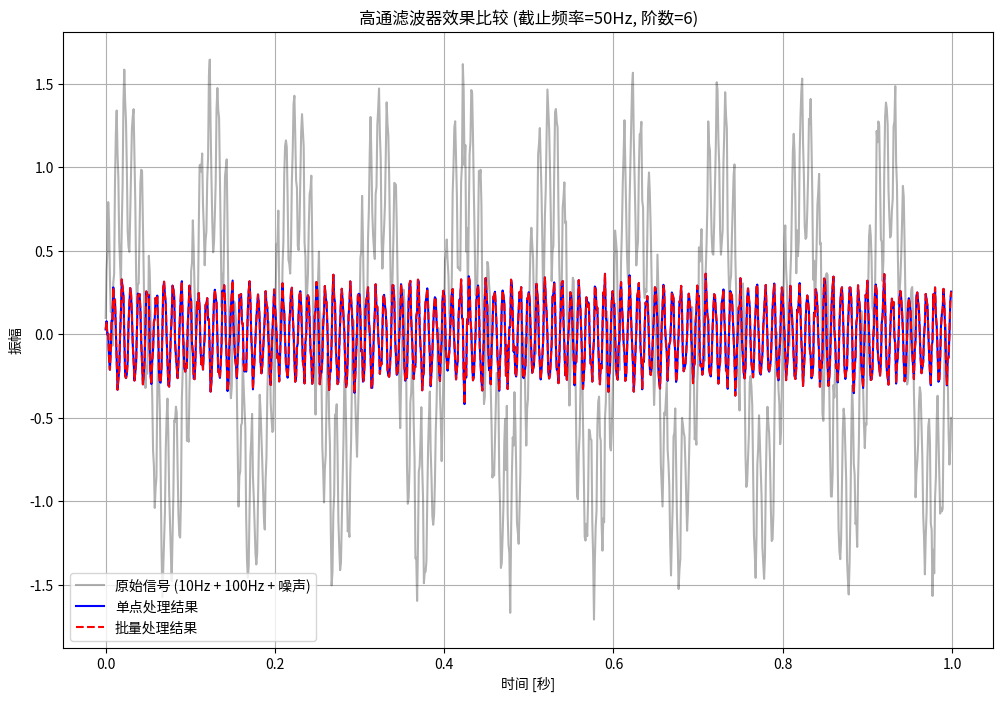

The script that saved this image:
import numpy as np
from scipy.signal import butter, sosfilt_zi


class EnhancedHighPassFilter:
    def __init__(self, cutoff_freq, sample_rate, order=4):
        """
        增强版高通滤波器类，支持单点和批量处理

        参数:
            cutoff_freq (float): 截止频率(Hz)
            sample_rate (float): 采样率(Hz)
            order (int): 滤波器阶数(必须为偶数)

        异常:
            ValueError: 如果参数无效
        """
        # 参数验证
        if not isinstance(order, int) or order <= 0 or order % 2 != 0:
            raise ValueError("阶数必须是正整数且为偶数")
        if sample_rate <= 0:
            raise ValueError("采样率必须大于0")
        if cutoff_freq <= 0 or cutoff_freq >= sample_rate / 2:
            raise ValueError("截止频率必须在0和奈奎斯特频率之间")

        self.cutoff_freq = cutoff_freq
        self.sample_rate = sample_rate
        self.order = order

        # 设计滤波器
        self._design_filter()
        self.reset()

    def _design_filter(self):
        """设计滤波器系数"""
        nyquist = 0.5 * self.sample_rate
        normal_cutoff = self.cutoff_freq / nyquist

        # 设计巴特沃斯高通滤波器(二阶节形式)
        self.sos = butter(
            N=self.order,
            Wn=normal_cutoff,
            btype='high',
            analog=False,
            output='sos'
        )

        # 预计算增益补偿因子
        self.scale = np.prod(self.sos[:, 0])  # 所有b0系数的乘积

    def process_sample(self, sample):
        """
        处理单个采样点(实时处理)

        参数:
            sample (float): 输入采样值

        返回:
            float: 滤波后的输出值
        """
        output, self.zi = self._sosfilt_single(self.sos, np.array([sample]) * self.scale, self.zi)
        return output[0]

    def process_buffer(self, buffer):
        """
        处理一段采样数据(批量处理，效率更高)

        参数:
            buffer (np.ndarray): 输入采样数组

        返回:
            np.ndarray: 滤波后的输出数组
        """
        if not isinstance(buffer, np.ndarray):
            buffer = np.array(buffer, dtype=np.float64)

        # 应用增益补偿并滤波
        output, self.zi = self._sosfilt_single(self.sos, buffer * self.scale, self.zi)
        return output

    def reset(self):
        """重置滤波器状态"""
        self.zi = sosfilt_zi(self.sos) * 0  # 初始化为零状态

    @staticmethod
    def _sosfilt_single(sos, x, zi):
        """
        优化的单点/批量SOS滤波器实现

        参数:
            sos: 二阶节系数
            x: 输入信号(可以是单点或数组)
            zi: 滤波器状态

        返回:
            (输出数组, 更新后的状态)
        """
        x = np.asarray(x, dtype=np.float64)
        output = np.zeros_like(x)

        for i in range(sos.shape[0]):  # 遍历每个二阶节
            b0, b1, b2, a0, a1, a2 = sos[i, :]
            # 归一化系数
            b0 /= a0
            b1 /= a0
            b2 /= a0
            a1 /= a0
            a2 /= a0

            for n in range(x.shape[0]):  # 处理每个采样点
                # 直接形式II实现
                input_val = x[n] - a1 * zi[i, 0] - a2 * zi[i, 1]
                output_val = b0 * input_val + b1 * zi[i, 0] + b2 * zi[i, 1]

                # 更新状态
                zi[i, 1] = zi[i, 0]
                zi[i, 0] = input_val

                x[n] = output_val  # 传递到下一个二阶节

        output[:] = x[:]
        return output, zi

    def __str__(self):
        return (f"EnhancedHighPassFilter: "
                f"cutoff={self.cutoff_freq}Hz, "
                f"sample_rate={self.sample_rate}Hz, "
                f"order={self.order}")


# 使用示例
if __name__ == "__main__":
    import matplotlib.pyplot as plt
    from time import time

    # 测试配置
    sample_rate = 1000  # 1kHz采样率
    cutoff_freq = 50  # 50Hz截止频率
    duration = 1.0  # 1秒持续时间
    order = 6  # 6阶滤波器

    # 生成测试信号
    t = np.linspace(0, duration, int(sample_rate * duration), False)
    signal = (np.sin(2 * np.pi * 10 * t) +  # 10Hz低频
              0.5 * np.sin(2 * np.pi * 100 * t) +  # 100Hz高频
              0.1 * np.random.normal(size=len(t)))  # 添加噪声

    # 创建滤波器实例
    hp_filter = EnhancedHighPassFilter(cutoff_freq, sample_rate, order)
    print(hp_filter)

    # 测试单点处理模式
    print("\n测试单点处理模式...")
    start_time = time()
    filtered_point_by_point = np.zeros_like(signal)
    for i, sample in enumerate(signal):
        filtered_point_by_point[i] = hp_filter.process_sample(sample)
    point_time = time() - start_time

    # 重置滤波器
    hp_filter.reset()

    # 测试批量处理模式
    print("测试批量处理模式...")
    start_time = time()
    filtered_batch = hp_filter.process_buffer(signal)
    batch_time = time() - start_time

    # 性能比较
    print(f"\n性能比较:")
    print(f"单点处理: {point_time * 1000:.2f} ms")
    print(f"批量处理: {batch_time * 1000:.2f} ms")
    print(f"批量处理比单点处理快 {point_time / batch_time:.1f} 倍")

    # 绘制结果
    plt.figure(figsize=(12, 8))
    plt.plot(t, signal, 'k-', alpha=0.3, label='原始信号 (10Hz + 100Hz + 噪声)')
    plt.plot(t, filtered_point_by_point, 'b-', label='单点处理结果')
    plt.plot(t, filtered_batch, 'r--', label='批量处理结果')
    plt.xlabel('时间 [秒]')
    plt.ylabel('振幅')
    plt.title(f'高通滤波器效果比较 (截止频率={cutoff_freq}Hz, 阶数={order})')
    plt.legend()
    plt.grid()
    plt.show()
